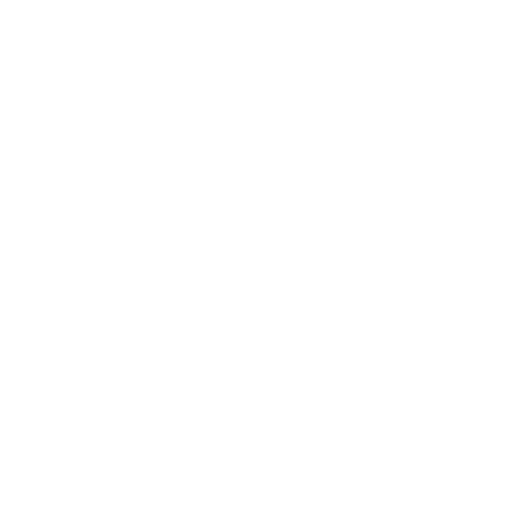
t = 0.00 s
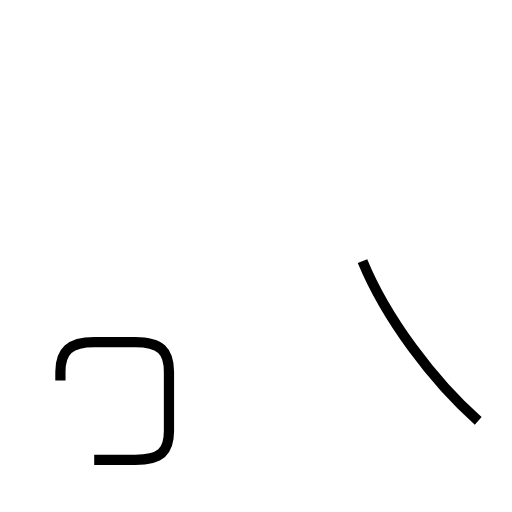
t = 1.48 s
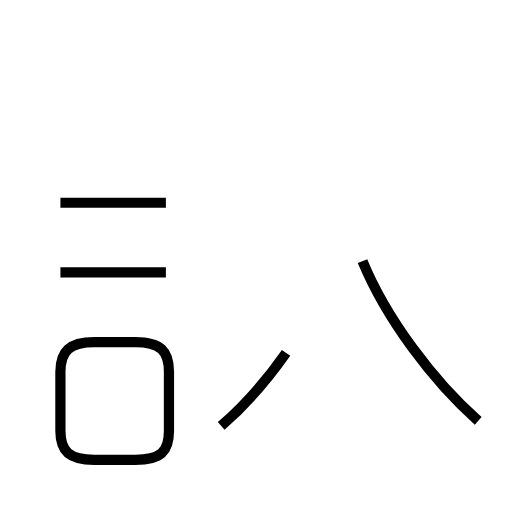
t = 2.69 s
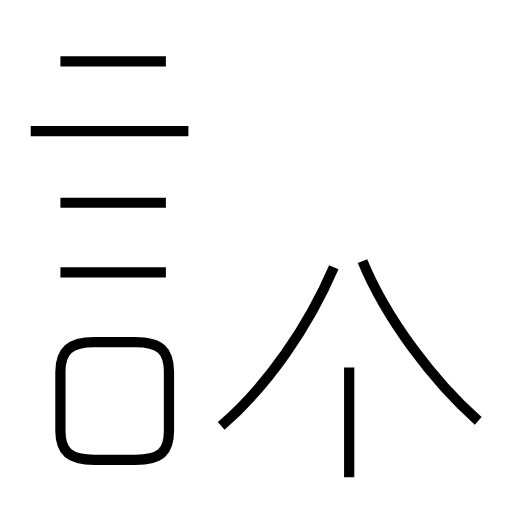
t = 4.07 s
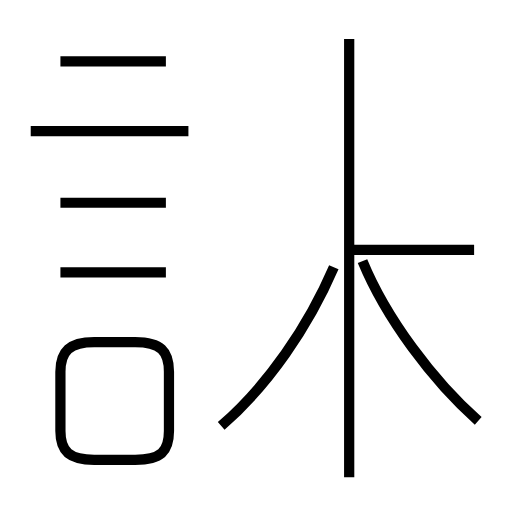
t = 5.39 s
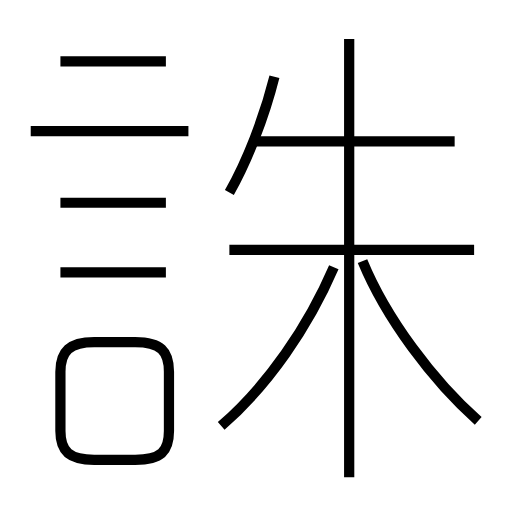
t = 6.71 s

The animated SVG that drew these frames (rendered in a browser with its animation timeline set to each time). Animation: 11 SMIL elements (animate=11); one cycle of 6.71 s.

<?xml version='1.0' encoding='utf-8'?>
<svg viewBox="0.0 -6.0 50.0 50.0" version="1.1" xmlns="http://www.w3.org/2000/svg"><rect x="-1000" y="-1000" width="2000" height="2000" stroke="white" fill="white" /><g style="fill:none;stroke:#000000;stroke-width:1"><path d="M 46.7 -2.9 C 42.3 -6.8 37.7 -12.9 35.4 -18.5 " transform="translate(0.0 38.0)" stroke-dasharray="19.40925990088727" stroke-dashoffset="19.40925990088727"><animate attributeName="stroke-dashoffset" from="19.40925990088727" to="0" dur="0.5822777970266181s" begin="0s; anim_end.end" fill="freeze" id="anim0" /></path><path d="M 9.2 0.9 L 13.2 0.9 C 15.7 0.9 16.5 0.1 16.5 -1.9 L 16.5 -7.7 C 16.5 -9.7 15.7 -10.6 13.2 -10.6 L 9.2 -10.6 C 6.8 -10.6 5.9 -9.7 5.9 -7.7 L 5.9 -1.9 C 5.9 0.1 6.8 0.9 9.2 0.9 Z " transform="translate(0.0 38.0)" stroke-dasharray="39.91979454846624" stroke-dashoffset="39.91979454846624"><animate attributeName="stroke-dashoffset" from="39.91979454846624" to="0" dur="1.1975938364539873s" begin="anim0.end" fill="freeze" id="anim1" /></path><path d="M 16.2 -17.4 L 5.9 -17.4 " transform="translate(0.0 38.0)" stroke-dasharray="10.299999999999999" stroke-dashoffset="10.299999999999999"><animate attributeName="stroke-dashoffset" from="10.299999999999999" to="0" dur="0.30899999999999994s" begin="anim1.end" fill="freeze" id="anim2" /></path><path d="M 16.2 -24.2 L 5.9 -24.2 " transform="translate(0.0 38.0)" stroke-dasharray="10.299999999999999" stroke-dashoffset="10.299999999999999"><animate attributeName="stroke-dashoffset" from="10.299999999999999" to="0" dur="0.30899999999999994s" begin="anim2.end" fill="freeze" id="anim3" /></path><path d="M 21.6 -2.4 C 26.2 -6.4 30.1 -12.1 32.6 -17.9 " transform="translate(0.0 38.0)" stroke-dasharray="19.158219277676366" stroke-dashoffset="19.158219277676366"><animate attributeName="stroke-dashoffset" from="19.158219277676366" to="0" dur="0.574746578330291s" begin="anim3.end" fill="freeze" id="anim4" /></path><path d="M 18.4 -31.2 L 3.0 -31.2 " transform="translate(0.0 38.0)" stroke-dasharray="15.399999999999999" stroke-dashoffset="15.399999999999999"><animate attributeName="stroke-dashoffset" from="15.399999999999999" to="0" dur="0.46199999999999997s" begin="anim4.end" fill="freeze" id="anim5" /></path><path d="M 16.2 -38.0 L 5.9 -38.0 " transform="translate(0.0 38.0)" stroke-dasharray="10.299999999999999" stroke-dashoffset="10.299999999999999"><animate attributeName="stroke-dashoffset" from="10.299999999999999" to="0" dur="0.30899999999999994s" begin="anim5.end" fill="freeze" id="anim6" /></path><path d="M 34.1 2.6 L 34.1 -40.2 " transform="translate(0.0 38.0)" stroke-dasharray="42.800000000000004" stroke-dashoffset="42.800000000000004"><animate attributeName="stroke-dashoffset" from="42.800000000000004" to="0" dur="1.284s" begin="anim6.end" fill="freeze" id="anim7" /></path><path d="M 46.3 -19.6 L 22.4 -19.6 " transform="translate(0.0 38.0)" stroke-dasharray="23.9" stroke-dashoffset="23.9"><animate attributeName="stroke-dashoffset" from="23.9" to="0" dur="0.717s" begin="anim7.end" fill="freeze" id="anim8" /></path><path d="M 22.4 -25.2 C 24.1 -28.2 25.8 -32.5 26.8 -36.5 " transform="translate(0.0 38.0)" stroke-dasharray="12.159277751964419" stroke-dashoffset="12.159277751964419"><animate attributeName="stroke-dashoffset" from="12.159277751964419" to="0" dur="0.36477833255893255s" begin="anim8.end" fill="freeze" id="anim9" /></path><path d="M 44.4 -30.2 L 24.4 -30.2" transform="translate(0.0 38.0)" stroke-dasharray="20.0" stroke-dashoffset="20.0"><animate attributeName="stroke-dashoffset" from="20.0" to="0" dur="0.6s" begin="anim9.end" fill="freeze" id="anim_end" /></path></g></svg>
